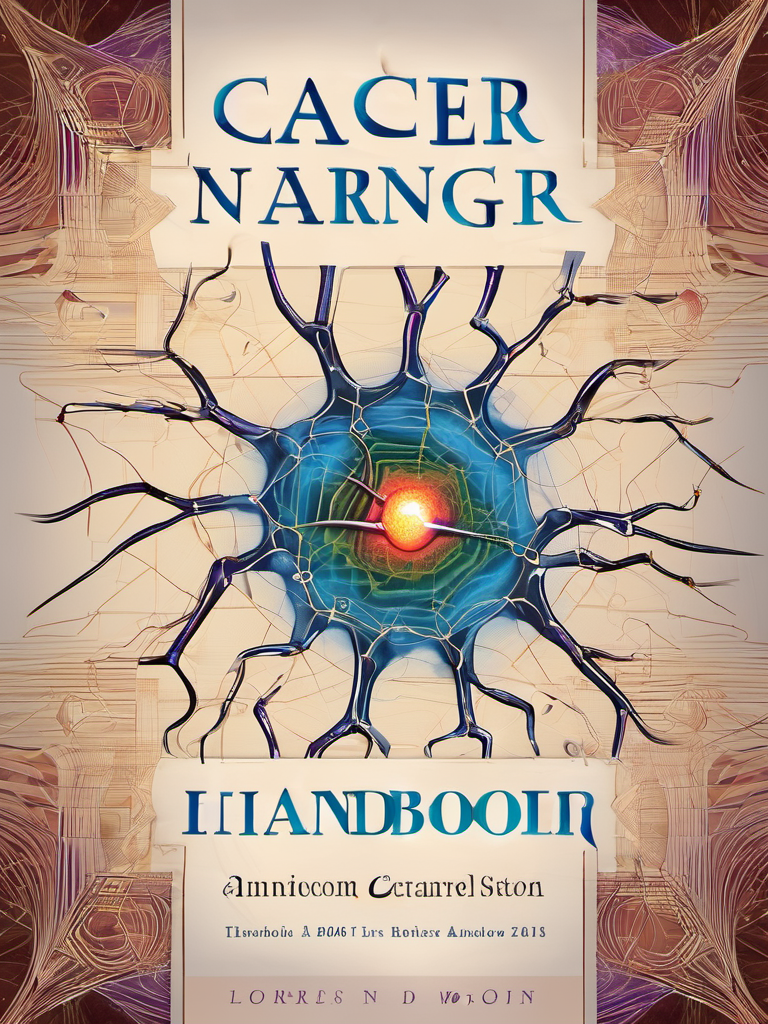
Generation parameters embedded in this image by AUTOMATIC1111 Stable Diffusion web UI or a fork of it (Forge, ...) (PNG 'parameters' text chunk):
Book Cover Design: A book cover for a Deep Learning Cancer Handbook, studio lighting, random colors  theme, HDR effects, DSLR shot | Title Style: vintage | Subtitle Style: serif
Negative prompt: (worst quality:2.00), (low quality:2.00), (normal quality:2.00), low-res,text,watermark


Steps: 25, Sampler: DPM++ 2M Karras, CFG scale: 7, Seed: 1351946377, Size: 768x1024, Model hash: 31e35c80fc, Model: sd_xl_base_1.0, Style Selector Enabled: True, Style Selector Randomize: False, Style Selector Style: base, Version: v1.6.0